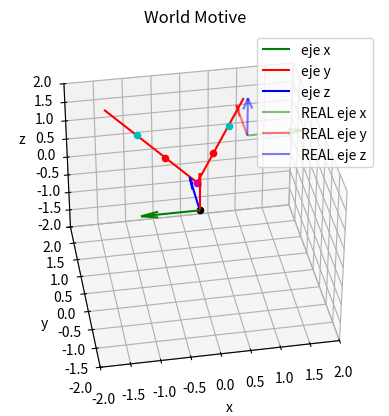
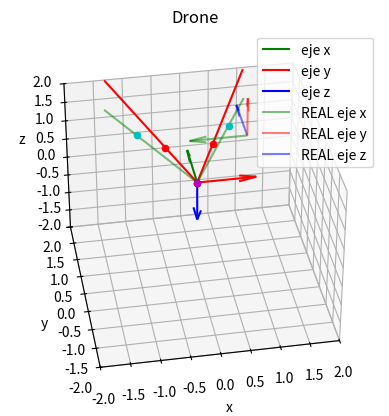

Python code for these plots, in order:
import matplotlib.pylab as plt
import numpy as np


def rotMat(roll, pitch, yaw) -> np.ndarray:
    R = np.array(
        [
            [
                np.cos(yaw) * np.cos(pitch),
                np.cos(yaw) * np.sin(pitch) * np.sin(roll) - np.sin(yaw) * np.cos(roll),
                np.cos(yaw) * np.sin(pitch) * np.cos(roll) + np.sin(yaw) * np.sin(roll),
            ],
            [
                np.sin(yaw) * np.cos(pitch),
                np.sin(yaw) * np.sin(pitch) * np.sin(roll) + np.cos(yaw) * np.cos(roll),
                np.sin(yaw) * np.sin(pitch) * np.cos(roll) - np.cos(yaw) * np.sin(roll),
            ],
            [
                -np.sin(pitch),
                np.cos(pitch) * np.sin(roll),
                np.cos(pitch) * np.cos(roll),
            ],
        ]
    )
    return R


def skewMat(v) -> np.ndarray:
    S = np.array([[0, -v[2], v[1]], [v[2], 0, -v[0]], [-v[1], v[0], 0]])
    return S


def normalize(v) -> np.ndarray:
    return v / np.linalg.norm(v) if np.linalg.norm(v) != 0 else v


marker_1 = np.array([809.0, 684.5, 1695.1]) / 1000
marker_2 = np.array([-814.3, 686.2, 1728.0]) / 1000
drone = np.array([55.9, 823.2, -68.1]) / 1000

bearing_1_drone = np.array([0.45743403, -0.22994335, 0.8589995])
bearing_2_drone = np.array([-0.4199261, -0.23009773, 0.87790495])

t = np.array([0.09, 0, 0])
eRc = np.array([[0, 0, 1], [1, 0, 0], [0, 1, 0]])
eTc = np.vstack((np.hstack((eRc, t.reshape(3, 1))), np.array([0, 0, 0, 1])))

roll_1 = np.pi / 2
pitch_1 = 0
yaw_1 = np.pi

roll_2 = -np.pi / 2
pitch_2 = 0
yaw_2 = 0

roll_3 = np.deg2rad(0)
pitch_3 = np.deg2rad(90)
yaw_3 = np.deg2rad(0)

R_1 = rotMat(roll_1, pitch_1, yaw_1)
R_2 = rotMat(roll_2, pitch_2, yaw_2) @ rotMat(roll_3, pitch_3, yaw_3) @ R_1

bearing_1_drone = normalize(R_2.T @ (eTc @ np.hstack((bearing_1_drone, 1)))[0:3])
bearing_2_drone = normalize(R_2.T @ (eTc @ np.hstack((bearing_2_drone, 1)))[0:3])

print("R_1: ", R_1.round(3))
print("R_2: ", R_2.round(3))

print("\nmarker 1: ", marker_1)
print("marker 2: ", marker_2)
print("drone: ", drone)

marker_1_world = R_1.T @ marker_1
marker_2_world = R_1.T @ marker_2
drone_world = R_1.T @ drone

bearing_1_world = normalize(marker_2_world - drone_world)
bearing_2_world = normalize(marker_1_world - drone_world)

print("\nBearing 1 world: ", bearing_1_world, np.linalg.norm(bearing_1_world))
print("Bearing 1 drone: ", bearing_1_drone, np.linalg.norm(bearing_1_drone))
print("Differece 1: ", np.linalg.norm(bearing_1_world - bearing_1_drone))

print("\nBearing 2 world: ", bearing_2_world, np.linalg.norm(bearing_2_world))
print("Bearing 2 drone: ", bearing_2_drone, np.linalg.norm(bearing_2_drone))
print("Differece 2: ", np.linalg.norm(bearing_2_world - bearing_2_drone))

# PLOTEO DE LOS EJES
ax = plt.figure().add_subplot(projection="3d", title="World Motive")
ejes_1 = np.vstack((R_1 @ np.eye(3), np.ones(3)))
ax.quiver(
    [0],
    [0],
    [0],
    [ejes_1[0, 0]],
    [ejes_1[1, 0]],
    [ejes_1[2, 0]],
    color="g",
    label="eje x",
    normalize=True,
)
ax.quiver(
    [0],
    [0],
    [0],
    [ejes_1[0, 1]],
    [ejes_1[1, 1]],
    [ejes_1[2, 1]],
    color="r",
    label="eje y",
    normalize=True,
)
ax.quiver(
    [0],
    [0],
    [0],
    [ejes_1[0, 2]],
    [ejes_1[1, 2]],
    [ejes_1[2, 2]],
    color="b",
    label="eje z",
    normalize=True,
)
ax.scatter([0], [0], [0], color="k", marker="o")
ax.scatter(
    [marker_1_world[0]], [marker_1_world[1]], [marker_1_world[2]], color="c", marker="o"
)
ax.scatter(
    [marker_2_world[0]], [marker_2_world[1]], [marker_2_world[2]], color="c", marker="o"
)
ax.scatter([drone_world[0]], [drone_world[1]], [drone_world[2]], color="m", marker="o")

ax.scatter(
    [drone_world[0] + bearing_1_world[0]],
    [drone_world[1] + bearing_1_world[1]],
    [drone_world[2] + bearing_1_world[2]],
    color="r",
    marker="o",
)
ax.scatter(
    [drone_world[0] + bearing_2_world[0]],
    [drone_world[1] + bearing_2_world[1]],
    [drone_world[2] + bearing_2_world[2]],
    color="r",
    marker="o",
)
# draw line from drone to 3*bearing
ax.plot(
    [drone_world[0], drone_world[0] + 3 * bearing_1_world[0]],
    [drone_world[1], drone_world[1] + 3 * bearing_1_world[1]],
    [drone_world[2], drone_world[2] + 3 * bearing_1_world[2]],
    color="r",
)
ax.plot(
    [drone_world[0], drone_world[0] + 3 * bearing_2_world[0]],
    [drone_world[1], drone_world[1] + 3 * bearing_2_world[1]],
    [drone_world[2], drone_world[2] + 3 * bearing_2_world[2]],
    color="r",
)

ax1 = plt.figure().add_subplot(projection="3d", title="Drone")
ejes_2 = np.vstack((R_2 @ np.eye(3), np.ones(3)))
ax1.quiver(
    [drone_world[0]],
    [drone_world[1]],
    [drone_world[2]],
    [ejes_2[0, 0]],
    [ejes_2[1, 0]],
    [ejes_2[2, 0]],
    color="g",
    label="eje x",
    normalize=True,
)
ax1.quiver(
    [drone_world[0]],
    [drone_world[1]],
    [drone_world[2]],
    [ejes_2[0, 1]],
    [ejes_2[1, 1]],
    [ejes_2[2, 1]],
    color="r",
    label="eje y",
    normalize=True,
)
ax1.quiver(
    [drone_world[0]],
    [drone_world[1]],
    [drone_world[2]],
    [ejes_2[0, 2]],
    [ejes_2[1, 2]],
    [ejes_2[2, 2]],
    color="b",
    label="eje z",
    normalize=True,
)
ax1.scatter([drone_world[0]], [drone_world[1]], [drone_world[2]], color="k", marker="o")
ax1.scatter(
    [marker_1_world[0]], [marker_1_world[1]], [marker_1_world[2]], color="c", marker="o"
)
ax1.scatter(
    [marker_2_world[0]], [marker_2_world[1]], [marker_2_world[2]], color="c", marker="o"
)
ax1.scatter([drone_world[0]], [drone_world[1]], [drone_world[2]], color="m", marker="o")

ax1.scatter(
    [drone_world[0] + bearing_1_drone[0]],
    [drone_world[1] + bearing_1_drone[1]],
    [drone_world[2] + bearing_1_drone[2]],
    color="r",
    marker="o",
)
ax1.scatter(
    [drone_world[0] + bearing_2_drone[0]],
    [drone_world[1] + bearing_2_drone[1]],
    [drone_world[2] + bearing_2_drone[2]],
    color="r",
    marker="o",
)
# draw line from drone to 3*bearing
ax1.plot(
    [drone_world[0], drone_world[0] + 3 * bearing_1_drone[0]],
    [drone_world[1], drone_world[1] + 3 * bearing_1_drone[1]],
    [drone_world[2], drone_world[2] + 3 * bearing_1_drone[2]],
    color="r",
)
ax1.plot(
    [drone_world[0], drone_world[0] + 3 * bearing_2_drone[0]],
    [drone_world[1], drone_world[1] + 3 * bearing_2_drone[1]],
    [drone_world[2], drone_world[2] + 3 * bearing_2_drone[2]],
    color="r",
)
ax1.plot(
    [drone_world[0], drone_world[0] + 3 * bearing_1_world[0]],
    [drone_world[1], drone_world[1] + 3 * bearing_1_world[1]],
    [drone_world[2], drone_world[2] + 3 * bearing_1_world[2]],
    color="g",
    alpha=0.5,
)
ax1.plot(
    [drone_world[0], drone_world[0] + 3 * bearing_2_world[0]],
    [drone_world[1], drone_world[1] + 3 * bearing_2_world[1]],
    [drone_world[2], drone_world[2] + 3 * bearing_2_world[2]],
    color="g",
    alpha=0.5,
)


# PLOT REAL WORLD AXIS
ax.quiver(
    [1],
    [1],
    [1],
    [1],
    [0],
    [0],
    color="g",
    label="REAL eje x",
    normalize=True,
    alpha=0.5,
)
ax.quiver(
    [1],
    [1],
    [1],
    [0],
    [1],
    [0],
    color="r",
    label="REAL eje y",
    normalize=True,
    alpha=0.5,
)
ax.quiver(
    [1],
    [1],
    [1],
    [0],
    [0],
    [1],
    color="b",
    label="REAL eje z",
    normalize=True,
    alpha=0.5,
)
ax1.quiver(
    [1],
    [1],
    [1],
    [ejes_1[0, 0]],
    [ejes_1[1, 0]],
    [ejes_1[2, 0]],
    color="g",
    label="REAL eje x",
    normalize=True,
    alpha=0.5,
)
ax1.quiver(
    [1],
    [1],
    [1],
    [ejes_1[0, 1]],
    [ejes_1[1, 1]],
    [ejes_1[2, 1]],
    color="r",
    label="REAL eje y",
    normalize=True,
    alpha=0.5,
)
ax1.quiver(
    [1],
    [1],
    [1],
    [ejes_1[0, 2]],
    [ejes_1[1, 2]],
    [ejes_1[2, 2]],
    color="b",
    label="REAL eje z",
    normalize=True,
    alpha=0.5,
)

# limits
ax.set_xlim(-2, 2)
ax.set_ylim(-2, 2)
ax.set_zlim(-2, 2)
ax.set_xlabel("x")
ax.set_ylabel("y")
ax.set_zlabel("z")
ax.legend()


ax1.set_xlim(-2, 2)
ax1.set_ylim(-2, 2)
ax1.set_zlim(-2, 2)
ax1.set_xlabel("x")
ax1.set_ylabel("y")
ax1.set_zlabel("z")
ax1.legend()


ax.view_init(35, -100)
ax1.view_init(35, -100)
plt.show()
